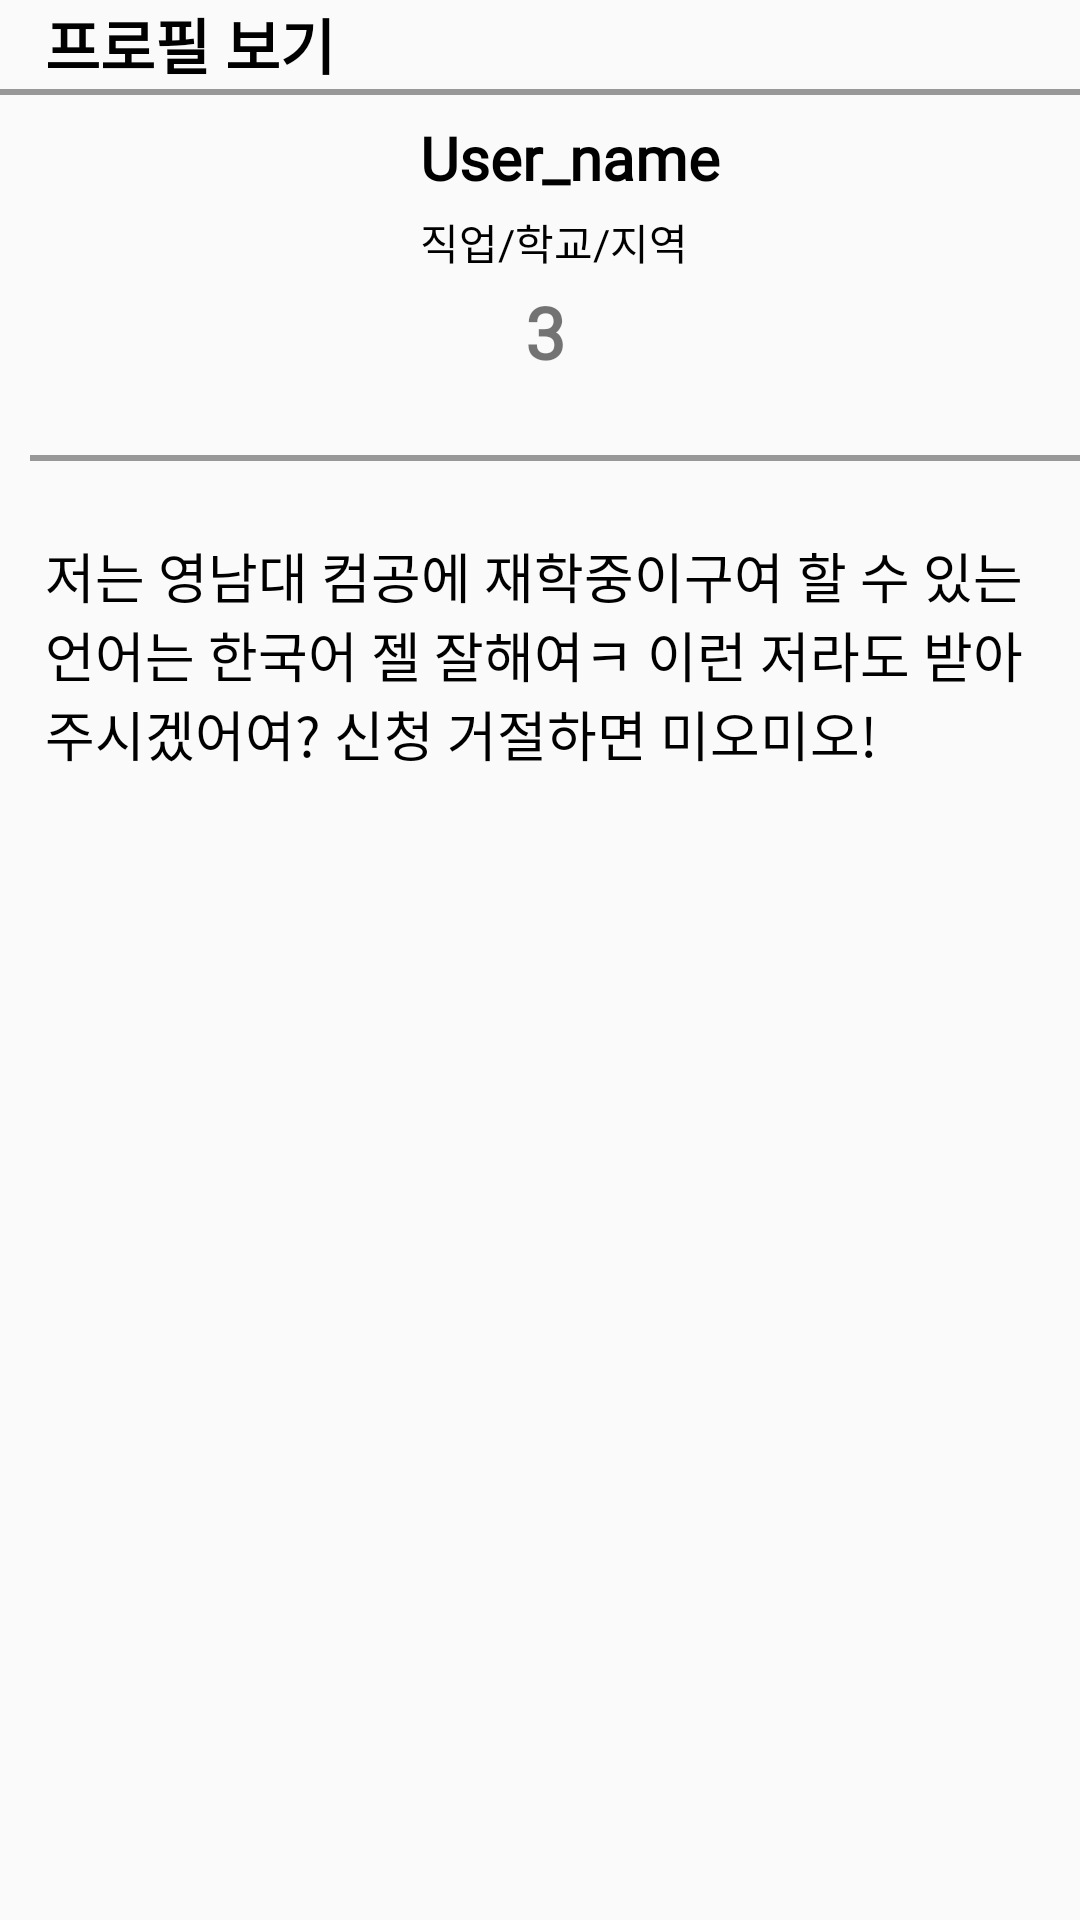

Layout XML and referenced resources for this Android screen:
<!-- AndroidManifest.xml: application theme Theme.AppCompat.Light.NoActionBar -->
<!-- res/layout/myprofile_detail.xml -->
<?xml version="1.0" encoding="utf-8"?>
<androidx.constraintlayout.widget.ConstraintLayout xmlns:android="http://schemas.android.com/apk/res/android"
    xmlns:app="http://schemas.android.com/apk/res-auto"
    xmlns:tools="http://schemas.android.com/tools"
    android:layout_width="match_parent"
    android:layout_height="match_parent"
    tools:context=".MainActivity">

    <LinearLayout
        android:id="@+id/linearLayout2"
        android:layout_width="match_parent"
        android:layout_height="match_parent"
        android:orientation="vertical">

        <TextView
            android:layout_width="wrap_content"
            android:layout_height="wrap_content"
            android:layout_marginLeft="15dp"
            android:text="프로필 보기"
            android:fontFamily="@font/notosanskrregular"
            android:layout_marginBottom="-10dp"
            android:textColor="@color/black"
            android:textSize="20sp"
            android:textStyle="bold"
            app:layout_constraintBottom_toBottomOf="parent"
            app:layout_constraintEnd_toEndOf="parent"
            app:layout_constraintHorizontal_bias="0.05"
            app:layout_constraintStart_toStartOf="parent"
            app:layout_constraintTop_toTopOf="parent"
            app:layout_constraintVertical_bias="0.0" />

        <TextView
            android:layout_width="412dp"
            android:layout_height="2dp"
            android:layout_marginTop="10dp"
            android:layout_marginBottom="10dp"
            android:background="@color/dark_gray"
            app:layout_constraintEnd_toEndOf="parent"
            app:layout_constraintStart_toStartOf="parent" />

        <LinearLayout
            android:id="@+id/linearLayout"
            android:layout_width="360dp"
            android:layout_height="wrap_content"
            android:layout_marginLeft="20dp"
            android:orientation="horizontal"
            app:layout_constraintEnd_toEndOf="parent"
            app:layout_constraintStart_toStartOf="parent"
            app:layout_constraintTop_toTopOf="parent">

            <ImageView
                android:id="@+id/profile_image"
                android:layout_width="100dp"
                android:layout_height="100dp"
                app:srcCompat="@drawable/ic_round_account_circle_24"
                tools:layout_editor_absoluteX="36dp"
                tools:layout_editor_absoluteY="26dp" />

            <LinearLayout
                android:layout_width="wrap_content"
                android:layout_height="wrap_content"
                android:layout_marginLeft="20dp"
                android:layout_marginRight="20dp"
                android:orientation="vertical">

                <TextView
                    android:id="@+id/user_name_tv"
                    android:layout_width="wrap_content"
                    android:layout_height="wrap_content"
                    android:text="User_name"
                    android:fontFamily="@font/notosanskrregular"
                    android:includeFontPadding="false"
                    android:textColor="#000000"
                    android:textSize="20sp"
                    android:textStyle="bold"
                    tools:layout_editor_absoluteX="157dp"
                    tools:layout_editor_absoluteY="32dp" />

                <TextView
                    android:id="@+id/user_info_tv"
                    android:layout_width="wrap_content"
                    android:layout_height="wrap_content"
                    android:layout_marginTop="5dp"
                    android:layout_marginBottom="5dp"
                    android:text="직업/학교/지역"
                    android:fontFamily="@font/notosanskrregular"
                    android:includeFontPadding="false"
                    android:textColor="#000000"
                    tools:layout_editor_absoluteX="157dp"
                    tools:layout_editor_absoluteY="57dp" />
                <LinearLayout
                    android:layout_width="wrap_content"
                    android:layout_height="wrap_content">

                    <ImageView
                        android:id="@+id/star_image"
                        android:layout_width="30dp"
                        android:layout_height="40dp"
                        android:layout_marginEnd="3dp"
                        app:srcCompat="@drawable/ic_baseline_star_border_24"
                        tools:layout_editor_absoluteX="272dp"
                        tools:layout_editor_absoluteY="32dp" />

                    <TextView
                        android:id="@+id/rating_tv"
                        android:layout_width="89dp"
                        android:layout_height="40dp"
                        android:padding="2dp"
                        android:fontFamily="@font/notosanskrblack"
                        android:includeFontPadding="false"
                        android:text="3"
                        android:textSize="24sp"
                        android:textStyle="bold"
                        tools:layout_editor_absoluteX="312dp"
                        tools:layout_editor_absoluteY="32dp" />


                </LinearLayout>

            </LinearLayout>

        </LinearLayout>

        <TextView
            android:id="@+id/line"
            android:layout_width="400dp"
            android:layout_height="2dp"
            android:layout_margin="10dp"
            android:background="@color/dark_gray"
            app:layout_constraintEnd_toEndOf="parent"
            app:layout_constraintStart_toStartOf="parent"></TextView>

        <TextView
            android:id="@+id/self_intro_tv"
            android:layout_width="match_parent"
            android:layout_height="match_parent"
            android:layout_margin="15dp"
            android:fontFamily="@font/notosanskrregular"
            android:includeFontPadding="false"
            android:text="저는 영남대 컴공에 재학중이구여 할 수 있는 언어는 한국어 젤 잘해여ㅋ 이런 저라도 받아주시겠어여? 신청 거절하면 미오미오!"
            android:textSize="18sp"
            android:textColor="#000000"
            app:layout_constraintBottom_toBottomOf="parent"
            app:layout_constraintTop_toBottomOf="@+id/line" />
    </LinearLayout>



</androidx.constraintlayout.widget.ConstraintLayout>
<!-- resources referenced by this layout -->
<resources>
  <color name="black">#FF000000</color>
  <color name="dark_gray">#989898</color>
</resources>
